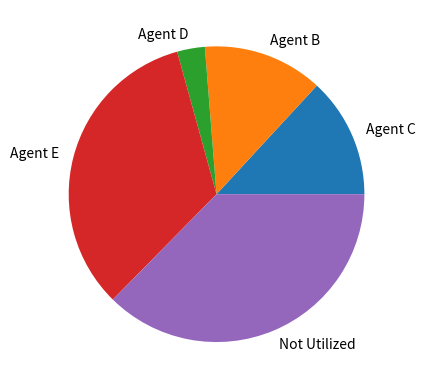
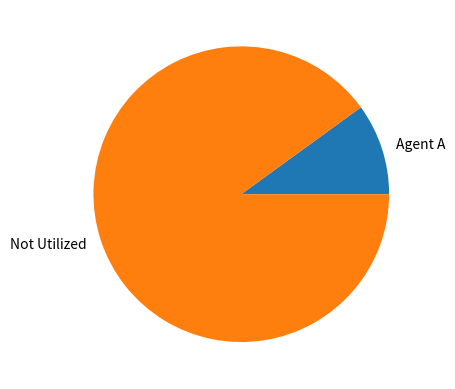
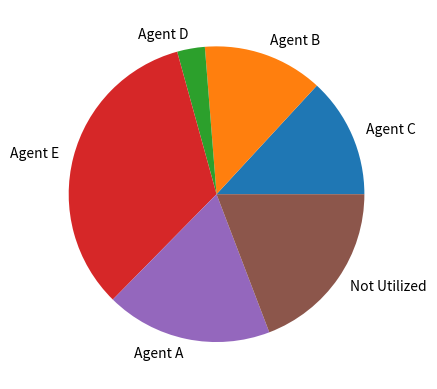
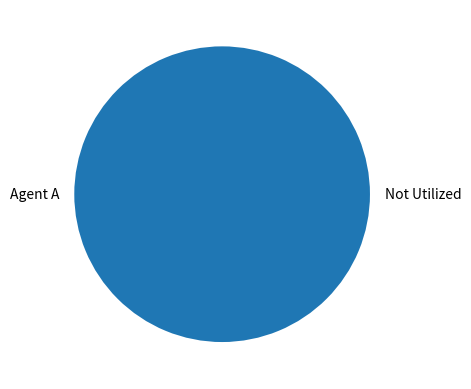

Source code (Python) for these figures, in order:
from matplotlib import pyplot

class Agent:
	'''Agent class, represents each one of the players that want a certain amount of each resource'''
	def __init__(self, id, *demands) -> None:
		self.id = id 
		'''ID to identify the agents'''
		self.demand_vec = demands
		self.normalized = demands
		'''Demand vector of agent'''
		self.group_num = self.demand_vec.index(max(self.demand_vec))
		'''Which group does this agent belong to? The group is which resource this agent desires the most'''
	
	def get_demand(self, resource_num):
		return self.demand_vec[resource_num]

	def lowest_demand(self):
		return self.demand_vec[self.group_num]
	
	def normalize(self):
		normalizer = max(self.demand_vec)
		self.normalized = tuple(d/normalizer for d in self.demand_vec)
	
	def __str__(self) -> str:
		return self.id

class Resource:
	'''Resource class, represents the resources we share among agents. '''
	def __init__(self, name = "Resource") -> None:
		self.name = name
		self.utilizers = {} #key is agent value is amount of resource given
		self.utilization_rate = 0
		self.remaining = 1

	def utilize(self, agent, amount):
		agent_id = agent.id
		if agent_id in self.utilizers:
			self.utilizers[agent_id] += amount
		else:
			self.utilizers[agent_id] = amount
		self.utilization_rate = sum([self.utilizers[k] for k in self.utilizers])
		self.remaining = 1.0-self.utilization_rate
	
	def visualize(self, fig_name=""):
		labels = [f"Agent {u}" for u in self.utilizers]
		amounts = [round(self.utilizers[u]*100) for u in self.utilizers]
		labels.append("Not Utilized")
		print(self.remaining)
		amounts.append(round((self.remaining)*100))
		pyplot.figure(f"{self.name} {fig_name}")
		pyplot.pie(amounts, labels=labels)
	
	def get_utilization(self, agent):
		return self.utilizers[agent.id] if agent.id in self.utilizers else 0

	def __str__(self):
		return self.name

class Group:
	def __init__(self, resource_num) -> None:
		self.resource_num = resource_num
		self.agents = []
	
	def add_agent(self, agent: Agent):
		self.agents.append(agent)

	def total_value(self):
		res = 0.0
		for a in self.agents:
			res += a.demand_vec[self.resource_num]
		return res

	def smallest_agents_of_resource(self, resource_num) -> list:
		current_min = 10000000.0 #arbitrarily large number
		current_agents = []
		smallest = None
		for a in self.agents:
			if a.get_demand(resource_num) < current_min:
				current_min = a.get_demand(resource_num)
				smallest = a
		for a in self.agents:
			if a.get_demand(resource_num) == smallest.get_demand(resource_num):
				current_agents.append(a)
		return current_agents

	def length(self):
		return len(self.agents)

class Algorithm:
	'''Algorithm class, represents the base of a resource allocation algorithm'''
	nor : int #number_of_resources
	n : int #number_of_agents
	resources = []
	agents = []
	groups = []

	def __init__(self, number_of_resources = 2, number_of_agents = 3) -> None:
		self.nor = number_of_resources
		self.n = number_of_agents

	def add_agent(self, agent):
		agent.normalize()
		self.agents.append(agent)
	
	def share_function(self):
		'''the function that shares resources'''
		#initially, give everyone 1/n of their demand
		for a in self.agents:
			di = a.demand_vec.index(max(a.demand_vec))
			self.resources[di].utilize(a, a.demand_vec[di]/self.n)
			

	def group_agents(self, verbose : bool = False):
		self.groups = [Group(i) for i in range(self.nor)]
		for a in range(self.n):
			self.groups[self.agents[a].group_num].add_agent(self.agents[a])
		if verbose:
			for i in range(self.nor):
				print(f"Group {self.resources[i]}:")
				for k in self.groups[i]:
					print(k)
	
	def lowest_group(self):
		current_group = None
		current_min_value = 1000000000.0 #arbitrarily large number
		for i in range(self.nor):
			g = self.groups[i]
			if g.total_value() < current_min_value:
				current_min_value = g.length()
				current_group = g
		return current_group
		"""
		current_group = None
		current_min_value = 1000000000.0 #arbitrarily large number
		for i in range(self.nor):
			g = self.groups[i]
			if g.total_value() < current_min_value:
				current_min_value = g.total_value()
				current_group = g
		return current_group
		"""

	def print_res(self):
		for r in self.resources:
			print(r)

	def show_resources(self, name = ""):
		for r in self.resources:
			r.visualize(name)

class UNB(Algorithm):
	'''UNB algorithm stands for UNBalanced. When groups are unbalanced, only increase the share of the agent with lowest share in the smallest group.'''
	def share_function(self):
		super().share_function() #Give everyone 1/n of their demand to satisfy SI.
		super().group_agents() #Group agents
		#self.lesser = self.lowest_group() #which group is the lesser one (0 for group 1, 1 for group 2)

	def step2groupx(self, group1, group2):
		'''when group 1 is bigger we look at group 2 and give resource 1 to the smallest agents of group 2'''
		#find the agents with the smallest fraction share of resource 1 in group 2
		lesser = self.lowest_group()
		#need to find new smallest agent each iteration
		P = lesser.smallest_agents_of_resource(group2)
		for a in P:
			print(a)
		#this one we find the smallest agent of resource 1 thats not in P (basically the second lowest frac) minus the smallest frac in P
		n_subP = [a for a in self.agents if a not in P]
	
		minAgentVal = float("inf") #smallest agent outside of P
		for agent in n_subP:
			if self.resources[group1].get_utilization(agent) < minAgentVal:
				minAgentVal = self.resources[group1].get_utilization(agent)
		print(minAgentVal)
		s0 = minAgentVal + self.resources[group1].get_utilization(P[0])
		s1 = self.resources[group1].remaining / len(P) 
		#denominator for s2
		s2_denom = 0
		for j in P:
			cur = 1.0 / j.demand_vec[group1]
			s2_denom += cur
		s2 = self.resources[group2].remaining / s2_denom	
		print(s0,s1,s2)
		s = min(s0,s1,s2)
		for agent in P:
			#increase agents share by some rate
			self.resources[group1].utilize(agent, s)
			self.resources[group2].utilize(agent, s/agent.get_demand(group1))
		return self.agents

	#UNB algorithm when group 1 is bigger
	def step2group1(self):
		self.step2groupx(0,1)
	
	#the UNB algorithim when group 2 is bigger basically the same method as above but switch the numbers 
	def step2group2(self):
		self.step2groupx(1,0)
		
	def share_function(self):
		super().share_function() #Give everyone 1/n of their demand to satisfy EF.
		super().group_agents() #Group the agents based on their most demanded resource.
		
	def process(self):
		while self.resources[0].remaining > 0 and self.resources[1].remaining > 0.2:
			#if group1 bigger
			if self.groups[0].total_value() > self.groups[1].total_value():
				self.step2group1()
			else:
				self.step2group2()


class BAL(Algorithm):
	'''BAL algorithm stands for BALanced. When groups are balanced, increase the share of the smallest in both groups'''
	def __init__(self, number_of_resources=2, number_of_agents=3) -> None:
		super().__init__(number_of_resources, number_of_agents)
	
	def share_function(self):
		super().share_function() #Give everyone 1/n of their demand to satisfy EF.
		super().group_agents()
	
	def step2(self):
		#smallest agents of resource 2 in group 1
		p1 = self.groups[0].smallest_agents_of_resource(1)
		#smallest agents of resource 1 in group 2
		p2 = self.groups[1].smallest_agents_of_resource(0)
		#get s1,s2 calcStep is on page 13
		s1,s2 = self.calcStep(p1,p2)

		#add things to every agent in p1
		for agent in p1:
			#scalar we add to allocation and subtract from remaining resources
			val = s1/agent.demand_vec[1]
			self.resources[1].utilize(agent, val*agent.get_demand(1))
			self.resources[0].utilize(agent, val*agent.get_demand(0))
		#add things to every agent in p2
		for agent in p2:
			#scalar we add to allocation and subtract from remaining resources
			val = s2/agent.demand_vec[0]
			self.resources[1].utilize(agent, val*agent.get_demand(1))
			self.resources[0].utilize(agent, val*agent.get_demand(0))
		
	def calcStep(self,p1,p2):
		s1,s2 = 0,0
		d1,d2 = 0,0
		r1,r2 = self.resources[0].remaining, self.resources[1].remaining
		#calculate s1 and s2
		
		p1_sub = [a for a in self.agents if a not in p1]

		minAgentVal = float("inf") #smallest agent outside of P1
		for agent in p1_sub:
			if self.resources[1].get_utilization(agent) < minAgentVal:
				minAgentVal = self.resources[1].get_utilization(agent)

		s1a = minAgentVal - p1[0].get_demand(1) 
		
		for agent in p1:
			d1 += (1/agent.demand_vec[1])
		
		s1b = self.resources[1].remaining / (len(p1) + (d1*(r2/r1)))

		s1 = min(s1a,s1b)
		
		#calculate s2
		p2_sub = [a for a in self.agents if a not in p2]

		minAgentVal = float("inf") #smallest agent outside of P1
		for agent in p2_sub:
			if self.resources[1].get_utilization(agent) < minAgentVal:
				minAgentVal = self.resources[0].get_utilization(agent)

		s2a = minAgentVal - p2[0].get_demand(0) 
		
		for agent in p2:
			d2 += (1/agent.demand_vec[0])
		
		s2b = self.resources[0].remaining / (len(p2) + (d2*(r1/r2)))

		s2 = min(s2a,s2b)
		#adjusts s1 and s2
		if (s1*d1)/(s2*d2) <= r1/r2:
			s2 = s1 * (d1/d2) * (r2/r1)
		else:
			s1 = s2 * (d2/d1) * (r1/r2)

		return (s1,s2)
	
	def process(self):
		while self.resources[0].remaining > 0 and self.resources[1].remaining > 0.2:
			self.step2()
	
class BALStar(BAL):
	def __init__(self, number_of_resources=2, number_of_agents=3) -> None:
		super().__init__(number_of_resources, number_of_agents)
		self.groups = []
	
	def share_function(self):
		super().share_function() #Give everyone 1/n of their demand to satisfy EF.
		super().group_agents()
	
	def step2(self):
		#smallest agents of resource 2 in group 1
		p1 = self.groups[0].smallest_agents_of_resource(1)
		#smallest agents of resource 1 in group 2
		p2 = self.groups[1].smallest_agents_of_resource(0)
		#get s1,s2 calcStep is on page 13
		s1,s2 = self.calcStep()

		#add things to every agent in p1
		for agent in p1:
			#scalar we add to allocation and subtract from remaining resources
			val = s1/agent.demand_vec[1]
			self.resources[1].utilize(agent, val*agent.get_demand(1))
			self.resources[0].utilize(agent, val*agent.get_demand(0))
		#add things to every agent in p2
		for agent in p2:
			#scalar we add to allocation and subtract from remaining resources
			val = s2/agent.demand_vec[0]
			self.resources[1].utilize(agent, val*agent.get_demand(1))
			self.resources[0].utilize(agent, val*agent.get_demand(0))
		
	def calcStep(self,p1,p2):
		s1,s2 = 0,0
		d1,d2 = 0,0
		r1,r2 = self.resources[0].remaining + (1/len(self.agents)*p1[0].get_demand(0)), self.resources[1].remaining + (1/len(self.agents)*p2[0].get_demand(1))
		#calculate s1 and s2
		
		p1_sub = [a for a in self.agents if a not in p1]

		minAgentVal = float("inf") #smallest agent outside of P1
		for agent in p1_sub:
			if self.resources[1].get_utilization(agent) < minAgentVal:
				minAgentVal = self.resources[1].get_utilization(agent)

		s1a = minAgentVal - p1[0].get_demand(1) 
		
		for agent in p1:
			d1 += (1/agent.demand_vec[1])
		
		s1b = self.resources[1] / (len(p1) + (d1*(r2/r1)))

		s1 = min(s1a,s1b)
		
		#calculate s2
		p2_sub = [a for a in self.agents if a not in p2]

		minAgentVal = float("inf") #smallest agent outside of P1
		for agent in p2_sub:
			if self.resources[1].get_utilization(agent) < minAgentVal:
				minAgentVal = self.resources[0].get_utilization(agent)

		s2a = minAgentVal - p2[0].get_demand(0) 
		
		for agent in p2:
			d2 += (1/agent.demand_vec[0])
		
		s2b = self.resources[0] / (len(p2) + (d2*(r1/r2)))

		s2 = min(s2a,s2b)

		#adjusts s1 and s2
		if (s1*d1)/(s2*d2) <= r1/r2:
			s2 = s1 * (d1/d2) * (r2/r1)
		else:
			s1 = s2 * (d2/d1) * (r1/r2)

		return (s1,s2)
	
	def process(self):
		while self.resources[0].remaining > 0 and self.resources[1].remaining > 0.2:
			self.step2()

#TESTS BELOW

def alg_test():
	alg = Algorithm()
	alg.resources.append(Resource("CPU"))
	alg.resources.append(Resource("Memory"))
	alg.agents.append(Agent("A", 0.1,0.7))
	alg.agents.append(Agent("B", 1.0,0.3))
	alg.agents.append(Agent("C", 0.2,0.4))
	alg.share_function()
	alg.show_resources()

def unb_test():
	alg = UNB()
	alg.resources.append(Resource("CPU"))
	alg.resources.append(Resource("Memory"))
	alg.add_agent(Agent("A", 0.2,0.3))
	alg.add_agent(Agent("C", 0.4,0.2))
	alg.add_agent(Agent("B", 0.4,0.1))
	alg.add_agent(Agent("D", 0.1,0.1))
	alg.add_agent(Agent("E", 1.0,1.0))
	alg.share_function()
	alg.show_resources("initial")
	for r in alg.resources:
		for i in r.utilizers:
			print("resource",r,"agent",i,r.utilizers[i])
	alg.process()
	for r in alg.resources:
		for i in r.utilizers:
			print("resource",r,"agent",i,r.utilizers[i])
	alg.show_resources("after UNB")
	pyplot.show()

def bal_test():
	alg = BAL()
	alg.resources.append(Resource("CPU"))
	alg.resources.append(Resource("Memory"))
	alg.add_agent(Agent("A", 0.2,0.3))
	alg.add_agent(Agent("B", 0.4,0.1))
	alg.add_agent(Agent("C", 0.4,0.2))
	alg.add_agent(Agent("D", 0.1,0.1))
	alg.add_agent(Agent("E", 1.0,1.0))
	alg.share_function()
	alg.show_resources("initial")
	for r in alg.resources:
		for i in r.utilizers:
			print("resource",r,"agent",i,r.utilizers[i])
	alg.process()
	for r in alg.resources:
		for i in r.utilizers:
			print("resource",r,"agent",i,r.utilizers[i])
	alg.show_resources("after UNB")
	pyplot.show()

def bal_star_test():
	alg = BALStar()
	alg.resources.append(Resource("CPU"))
	alg.resources.append(Resource("Memory"))
	alg.add_agent(Agent("A", 0.2,0.3))
	alg.add_agent(Agent("B", 0.4,0.1))
	alg.add_agent(Agent("C", 0.4,0.2))
	alg.add_agent(Agent("D", 0.1,0.1))
	alg.add_agent(Agent("E", 1.0,1.0))
	alg.share_function()
	alg.show_resources("initial")
	for r in alg.resources:
		for i in r.utilizers:
			print("resource",r,"agent",i,r.utilizers[i])
	alg.process()
	for r in alg.resources:
		for i in r.utilizers:
			print("resource",r,"agent",i,r.utilizers[i])
	alg.show_resources("after UNB")
	pyplot.show()

"""
We are just observing lol
Who performs better under what values
How well the algorithms perform on making the smallest agent happy
Who got the least utility from the resource -> social utility
"""


unb_test()
